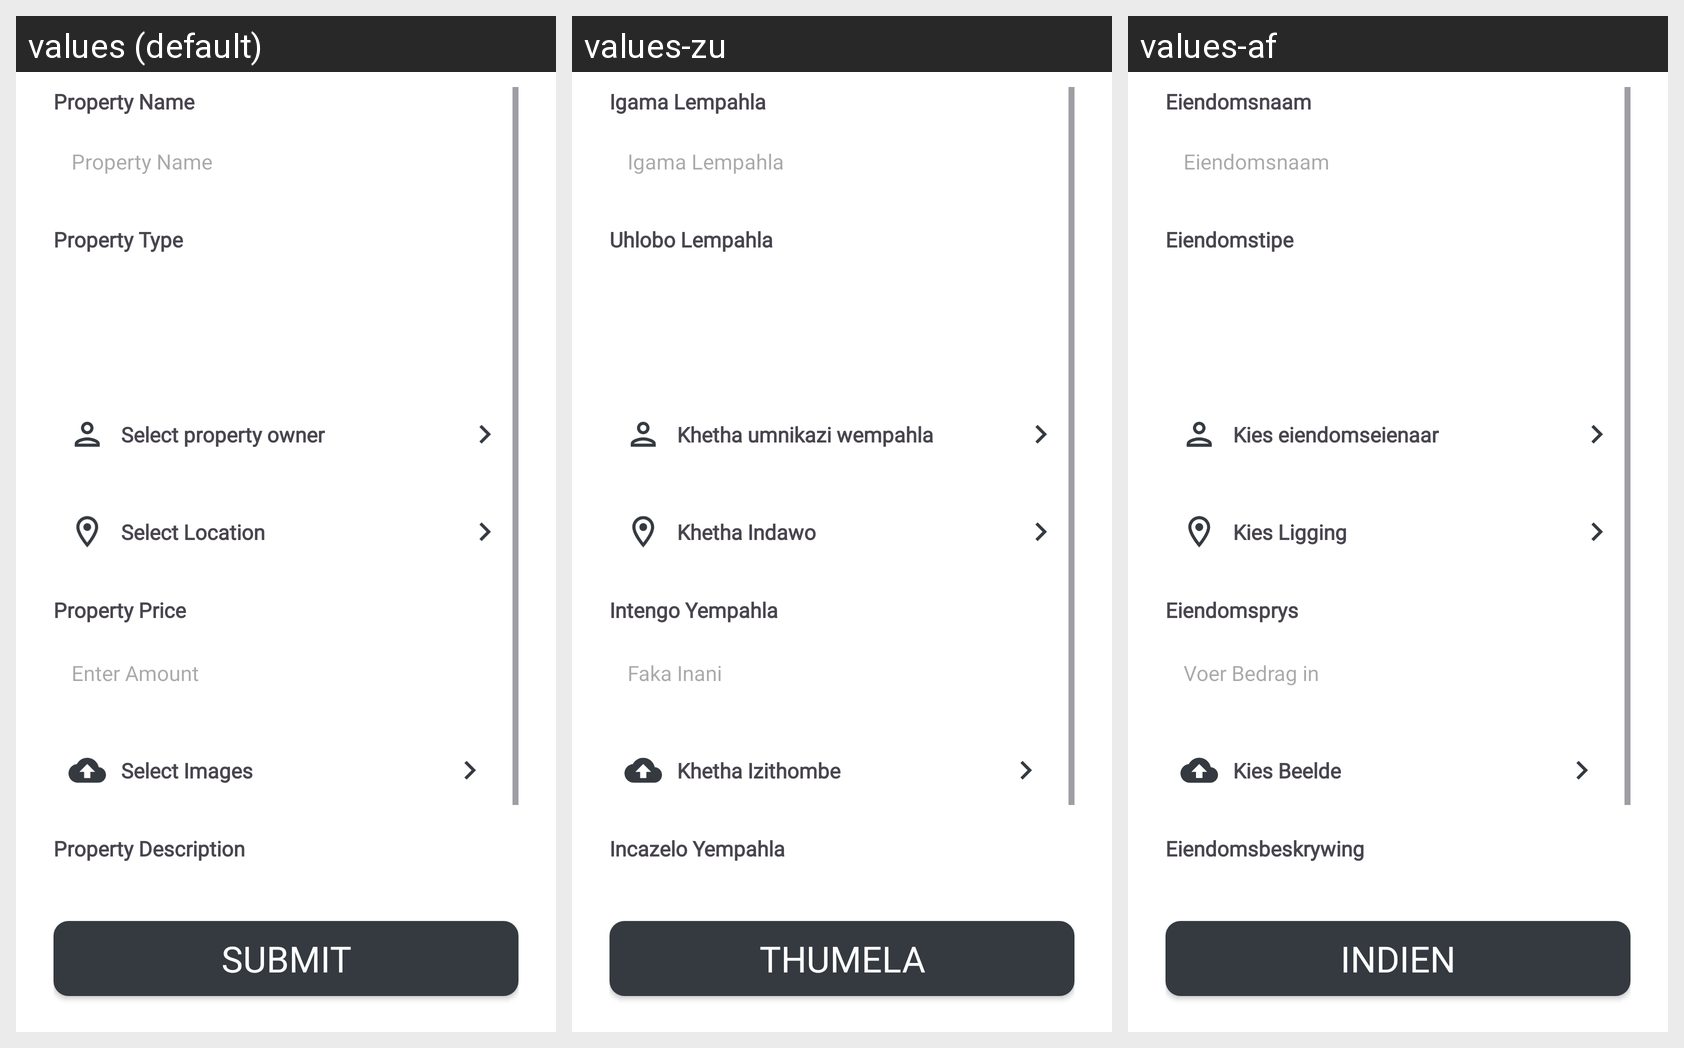

For this localized Android screen grid, give each drawn string resource with its value in every locale shown.
Android screen res/layout/fragment_create_property.xml rendered under 3 locales, left to right: values (default), values-zu, values-af. Device: Nexus 5 (rendered at 1080×1920; each locale shown at half size, 540×960, under a caption strip naming it); theme Theme.XBCAD7319.
Strings drawn on this screen, with the default value and each locale's value (text and hints the layout hard-codes, and strings that could not be matched under every locale, appear in the picture but are not listed):

property_name
  values: Property Name
  values-zu: Igama Lempahla
  values-af: Eiendomsnaam

property_type
  values: Property Type
  values-zu: Uhlobo Lempahla
  values-af: Eiendomstipe

select_property_owner
  values: Select property owner
  values-zu: Khetha umnikazi wempahla
  values-af: Kies eiendomseienaar

select_location
  values: Select Location
  values-zu: Khetha Indawo
  values-af: Kies Ligging

property_price
  values: Property Price
  values-zu: Intengo Yempahla
  values-af: Eiendomsprys

enter_amount
  values: Enter Amount
  values-zu: Faka Inani
  values-af: Voer Bedrag in

select_images
  values: Select Images
  values-zu: Khetha Izithombe
  values-af: Kies Beelde

property_description
  values: Property Description
  values-zu: Incazelo Yempahla
  values-af: Eiendomsbeskrywing

submit_text
  values: Submit
  values-zu: Thumela
  values-af: Indien
